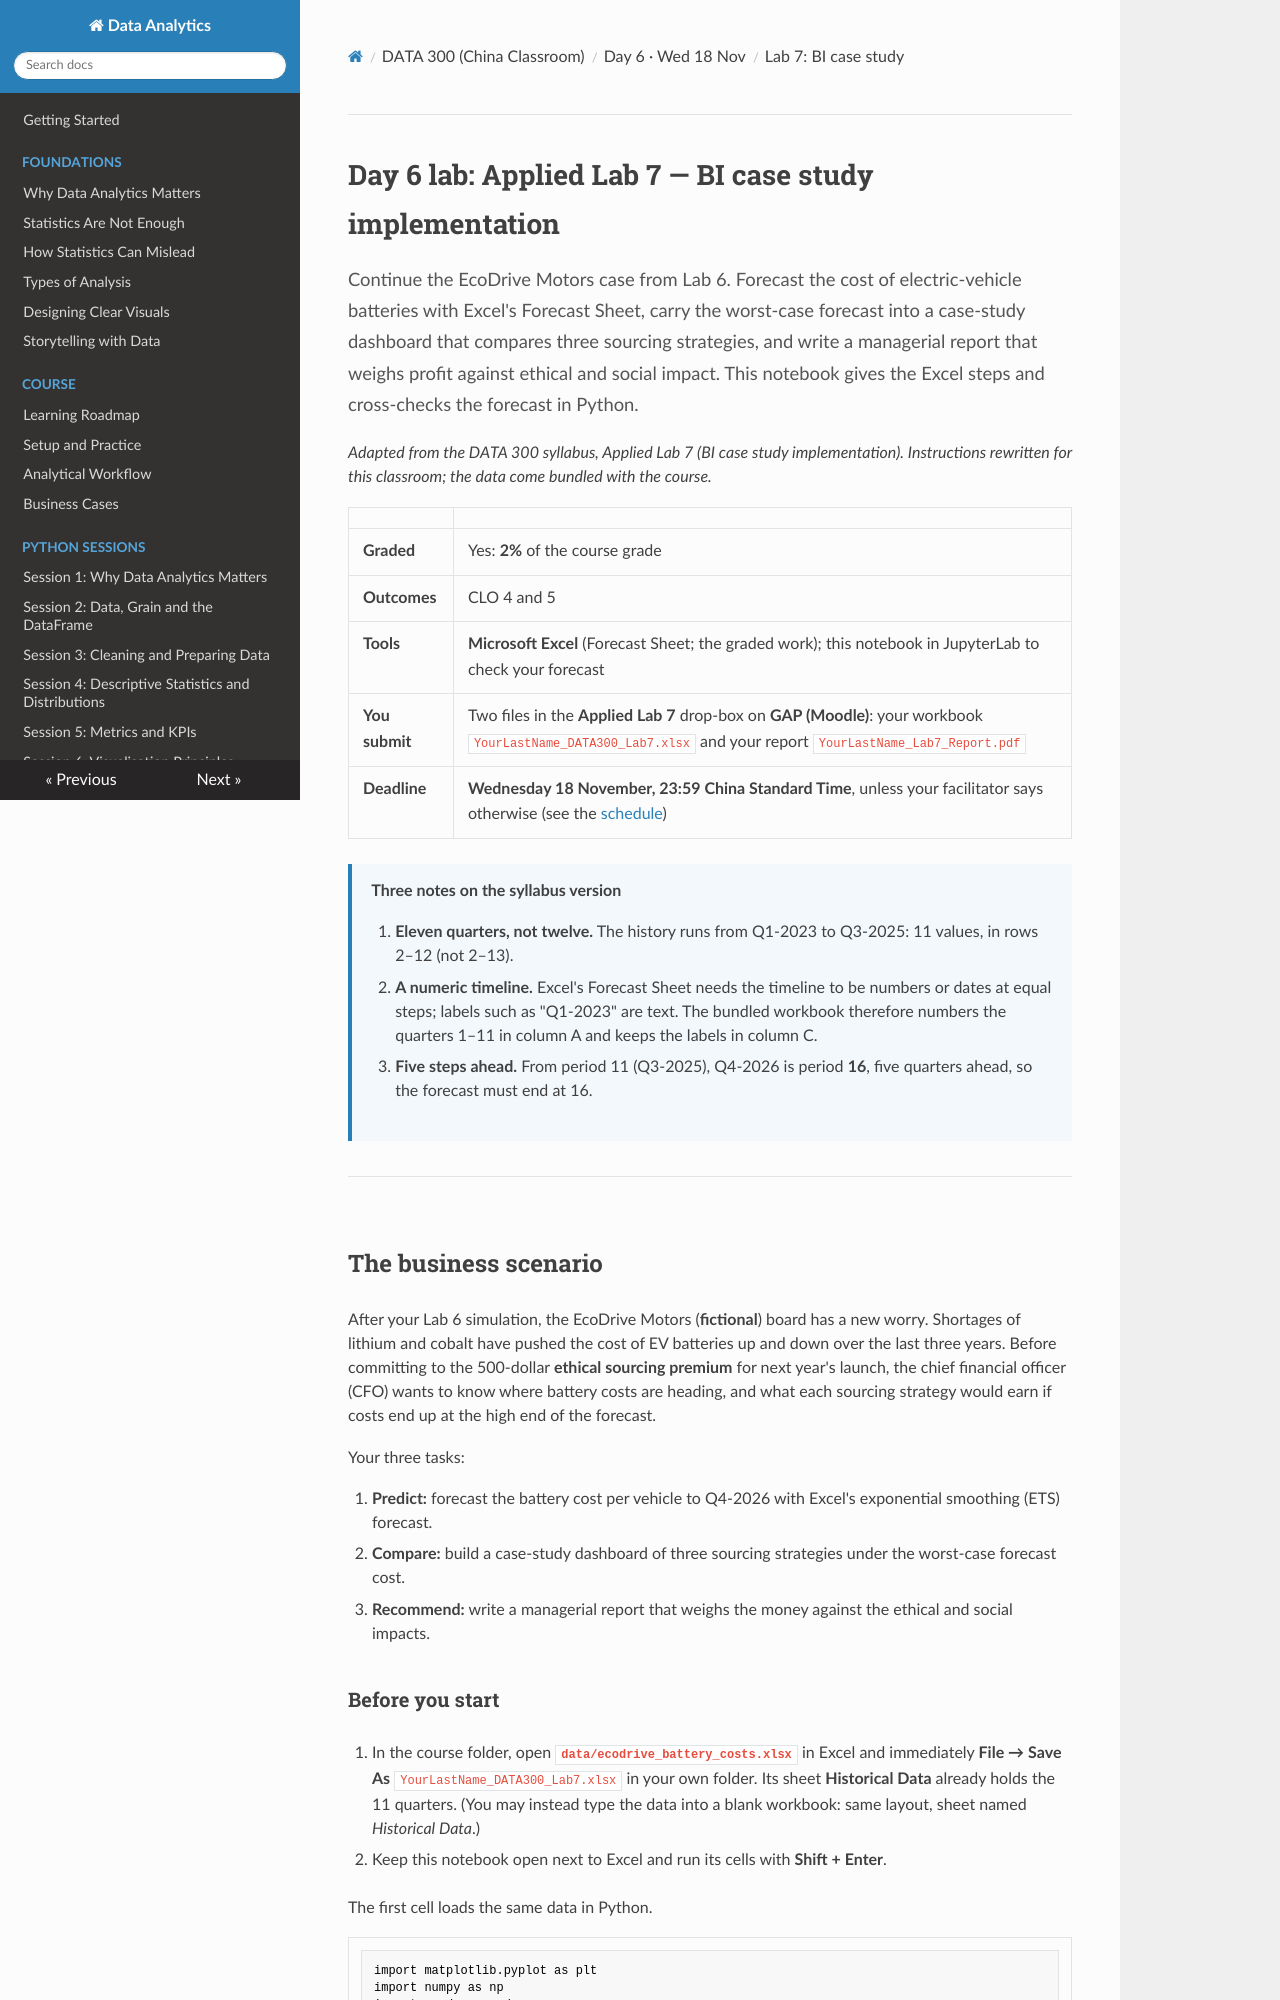

repository: Aayush181509/AnalyticsLecture · page: china/D6_lab_lab7_bi_case_study/index.html · generator: mkdocs

# Day 6 lab: Applied Lab 7 — BI case study implementation

<p class="lead">
Continue the EcoDrive Motors case from Lab 6. Forecast the cost of electric-vehicle batteries with Excel's Forecast Sheet, carry the worst-case forecast into a case-study dashboard that compares three sourcing strategies, and write a managerial report that weighs profit against ethical and social impact. This notebook gives the Excel steps and cross-checks the forecast in Python.
</p>

*Adapted from the DATA 300 syllabus, Applied Lab 7 (BI case study implementation). Instructions rewritten for this classroom; the data come bundled with the course.*

| | |
|---|---|
| **Graded** | Yes: **2%** of the course grade |
| **Outcomes** | CLO 4 and 5 |
| **Tools** | **Microsoft Excel** (Forecast Sheet; the graded work); this notebook in JupyterLab to check your forecast |
| **You submit** | Two files in the **Applied Lab 7** drop-box on **GAP (Moodle)**: your workbook `YourLastName_DATA300_Lab7.xlsx` and your report `YourLastName_Lab7_Report.pdf` |
| **Deadline** | **Wednesday 18 November, 23:59 China Standard Time**, unless your facilitator says otherwise (see the [schedule](schedule.md)) |

> **Three notes on the syllabus version**
>
> 1. **Eleven quarters, not twelve.** The history runs from Q1-2023 to Q3-2025: 11 values, in rows 2–12 (not 2–13).
> 2. **A numeric timeline.** Excel's Forecast Sheet needs the timeline to be numbers or dates at equal steps; labels such as "Q1-2023" are text. The bundled workbook therefore numbers the quarters 1–11 in column A and keeps the labels in column C.
> 3. **Five steps ahead.** From period 11 (Q3-2025), Q4-2026 is period **16**, five quarters ahead, so the forecast must end at 16.

---

## The business scenario

After your Lab 6 simulation, the EcoDrive Motors (**fictional**) board has a new worry. Shortages of lithium and cobalt have pushed the cost of EV batteries up and down over the last three years. Before committing to the 500-dollar **ethical sourcing premium** for next year's launch, the chief financial officer (CFO) wants to know where battery costs are heading, and what each sourcing strategy would earn if costs end up at the high end of the forecast.

Your three tasks:

1. **Predict:** forecast the battery cost per vehicle to Q4-2026 with Excel's exponential smoothing (ETS) forecast.
2. **Compare:** build a case-study dashboard of three sourcing strategies under the worst-case forecast cost.
3. **Recommend:** write a managerial report that weighs the money against the ethical and social impacts.
